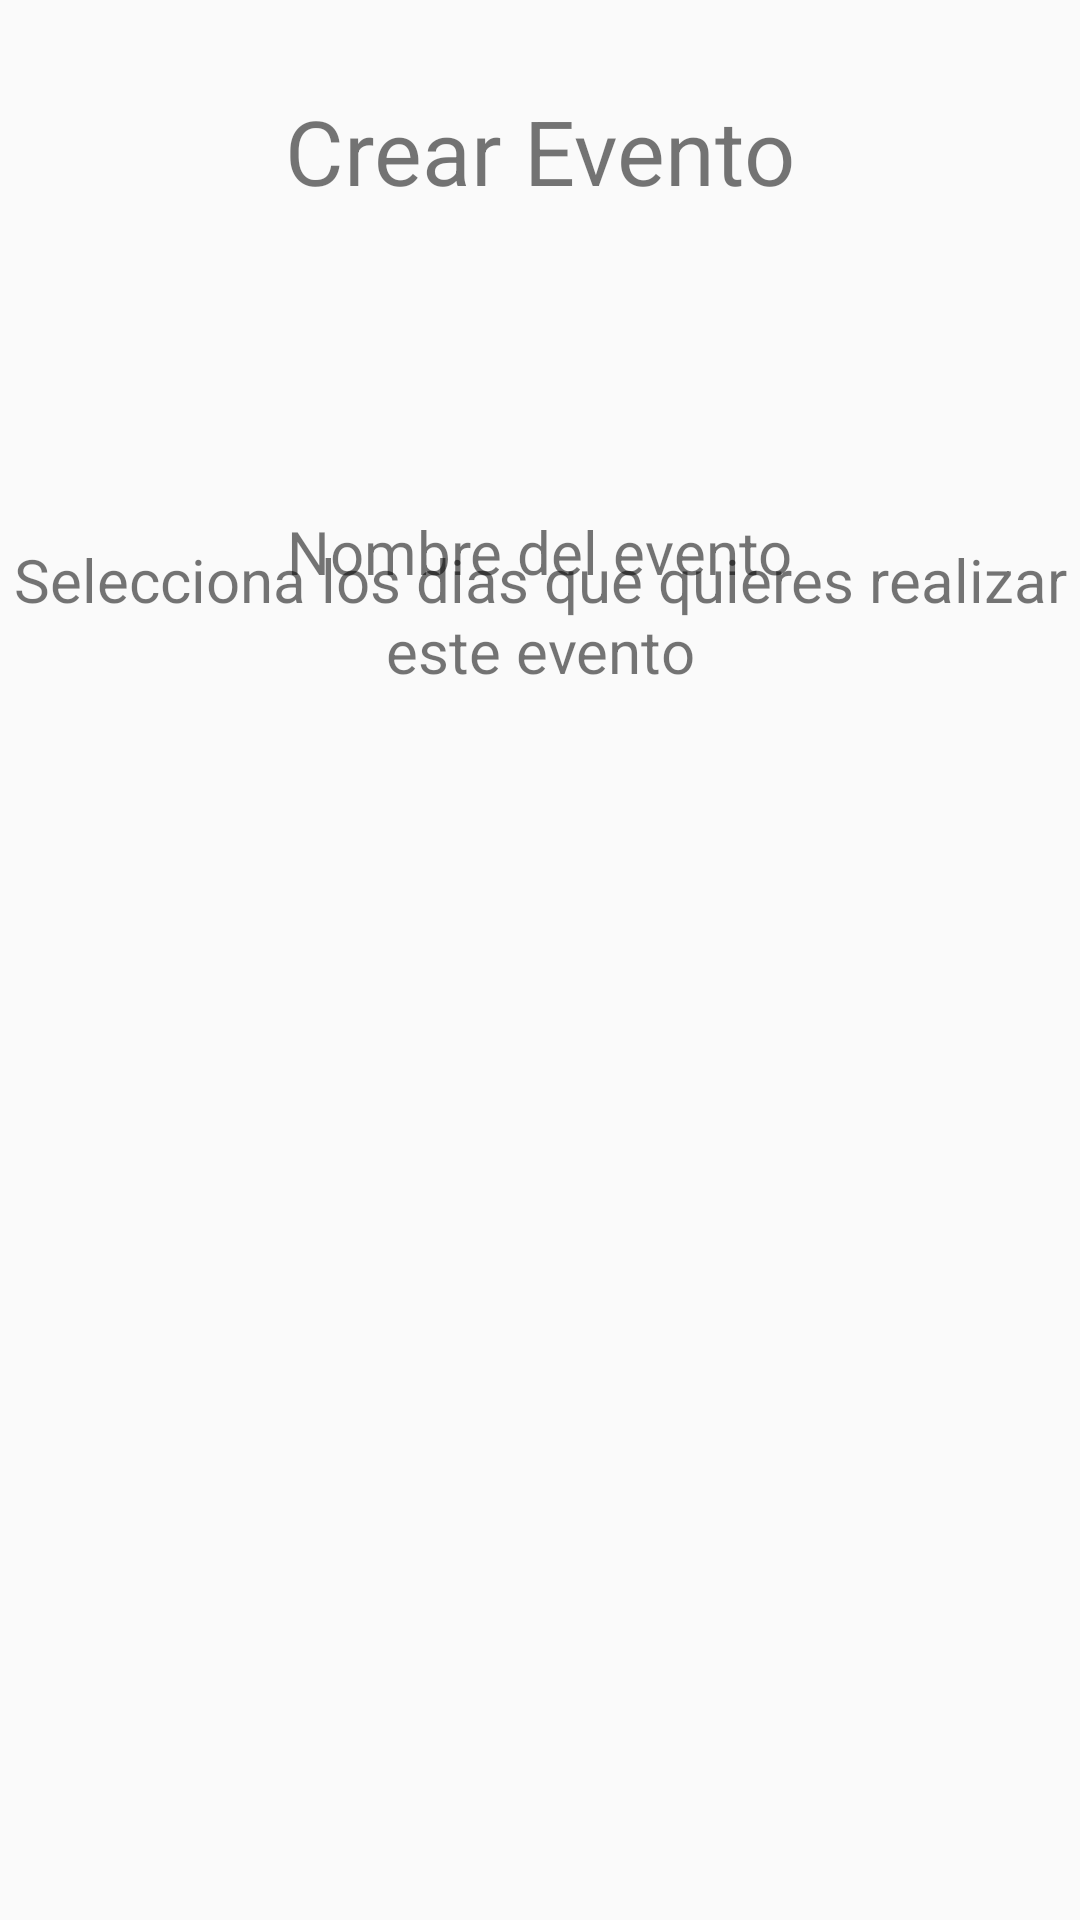

Write the Android layout XML for this screen, with the resource values it uses.
<!-- AndroidManifest.xml: activity theme AppTheme.NoActionBar -->
<!-- res/layout/activity_crear_evento_pusa.xml -->
<?xml version="1.0" encoding="utf-8"?>
<androidx.constraintlayout.widget.ConstraintLayout xmlns:android="http://schemas.android.com/apk/res/android"
    xmlns:app="http://schemas.android.com/apk/res-auto"
    xmlns:tools="http://schemas.android.com/tools"
    android:layout_width="match_parent"
    android:layout_height="match_parent"
    android:background="@drawable/fondo"
    tools:context=".CrearEventoPusaActivity">

    <LinearLayout
        android:id="@+id/linearLayout7"
        android:layout_width="0dp"
        android:layout_height="0dp"
        android:gravity="center_horizontal"
        android:orientation="vertical"
        app:layout_constraintBottom_toBottomOf="parent"
        app:layout_constraintEnd_toEndOf="parent"
        app:layout_constraintStart_toStartOf="parent"
        app:layout_constraintTop_toTopOf="parent">

        <TextView
            android:id="@+id/txt_crear_evento"
            android:layout_width="wrap_content"
            android:layout_height="wrap_content"
            android:layout_marginTop="30dp"
            android:text="@string/txt_title_crear_evento"
            android:textSize="30sp" />

        <TextView
            android:id="@+id/txt_nombre_evento"
            android:layout_width="wrap_content"
            android:layout_height="wrap_content"
            android:layout_marginTop="100dp"
            android:text="@string/txt_nombre_del_evento"
            android:textSize="20sp" />
    </LinearLayout>

    <LinearLayout
        android:id="@+id/linearLayout9"
        android:layout_width="0dp"
        android:layout_height="0dp"
        android:gravity="center"
        android:orientation="vertical"
        app:layout_constraintBottom_toBottomOf="parent"
        app:layout_constraintEnd_toEndOf="parent"
        app:layout_constraintStart_toStartOf="parent"
        app:layout_constraintTop_toTopOf="parent">

        <EditText
            android:id="@+id/editTextTextPersonName"
            android:layout_width="350dp"
            android:layout_height="50dp"
            android:layout_marginBottom="350dp"
            android:background="@drawable/edit_redondo_crear_pausa"
            android:paddingLeft="10dp"
            android:ems="10"
            android:inputType="textPersonName" />
    </LinearLayout>

    <LinearLayout
        android:layout_width="match_parent"
        android:layout_height="match_parent"
        android:gravity="center"
        android:orientation="vertical">

        <TextView
            android:id="@+id/txt_seleccion"
            android:layout_width="wrap_content"
            android:layout_height="wrap_content"
            android:layout_marginBottom="230dp"
            android:text="@string/txt_seleccion"
            android:textAlignment="center"
            android:textSize="20sp" />
    </LinearLayout>

    <LinearLayout
        android:layout_width="match_parent"
        android:layout_height="match_parent"
        android:gravity="center"
        android:orientation="horizontal">

        <ImageButton
            android:id="@+id/btn_lunes"
            android:layout_width="wrap_content"
            android:layout_height="wrap_content"
            android:layout_weight="1"
            android:backgroundTint="#00FFFFFF"
            android:padding="0dp"
            android:scaleType="center"
            app:srcCompat="@drawable/lunes" />

        <ImageButton
            android:id="@+id/btn_martes"
            android:layout_width="wrap_content"
            android:layout_height="wrap_content"
            android:layout_weight="1"
            android:backgroundTint="#00FFFFFF"
            android:padding="0dp"
            android:scaleType="center"
            app:srcCompat="@drawable/martes" />

        <ImageButton
            android:id="@+id/btn_miercoles"
            android:layout_width="wrap_content"
            android:layout_height="wrap_content"
            android:layout_weight="1"
            android:backgroundTint="#00FFFFFF"
            android:padding="0dp"
            android:scaleType="center"
            app:srcCompat="@drawable/miercoles" />

        <ImageButton
            android:id="@+id/btn_jueves"
            android:layout_width="wrap_content"
            android:layout_height="wrap_content"
            android:layout_weight="1"
            android:backgroundTint="#00FFFFFF"
            android:padding="0dp"
            android:scaleType="center"
            app:srcCompat="@drawable/jueves" />

        <ImageButton
            android:id="@+id/btn_viernes"
            android:layout_width="wrap_content"
            android:layout_height="wrap_content"
            android:layout_weight="1"
            android:backgroundTint="#00FFFFFF"
            android:padding="0dp"
            android:scaleType="center"
            app:srcCompat="@drawable/viernes" />
    </LinearLayout>

    <LinearLayout
        android:layout_width="match_parent"
        android:layout_height="match_parent"
        android:gravity="center"
        android:orientation="horizontal">

        <ImageButton
            android:id="@+id/btn_sabado"
            android:layout_width="wrap_content"
            android:layout_height="wrap_content"
            android:layout_marginTop="100dp"
            android:layout_weight="1"
            android:backgroundTint="#00FFFFFF"
            android:padding="0dp"
            android:scaleType="fitEnd"
            app:srcCompat="@drawable/sabado" />

        <ImageButton
            android:id="@+id/btn_domingo"
            android:layout_width="wrap_content"
            android:layout_height="wrap_content"
            android:layout_marginLeft="20dp"
            android:layout_marginTop="100dp"
            android:layout_weight="1"
            android:backgroundTint="#00FFFFFF"
            android:padding="0dp"
            android:scaleType="fitStart"
            app:srcCompat="@drawable/domingo" />
    </LinearLayout>

    <LinearLayout
        android:layout_width="match_parent"
        android:layout_height="match_parent"
        android:gravity="bottom"
        android:orientation="vertical">

        <ImageButton
            android:id="@+id/btn_crear"
            android:layout_width="match_parent"
            android:layout_height="wrap_content"
            android:layout_marginBottom="30dp"
            android:backgroundTint="#00FFFFFF"
            app:srcCompat="@drawable/crear" />
    </LinearLayout>
</androidx.constraintlayout.widget.ConstraintLayout>
<!-- resources referenced by this layout -->
<resources>
  <string name="txt_nombre_del_evento">Nombre del evento</string>
  <string name="txt_seleccion">Selecciona los dias que quieres realizar este evento</string>
  <string name="txt_title_crear_evento">Crear Evento</string>
  <style name="AppTheme.NoActionBar">
          <item name="windowActionBar">false</item>
          <item name="windowNoTitle">true</item>
      </style>
</resources>
